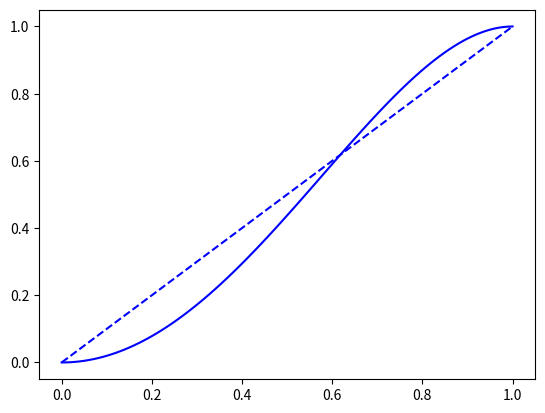

Source code (Python): (Note: this script raises an exception after producing the figure.)
#encoding:utf-8
#русский комментарий
import math
import matplotlib.pyplot as plt
import numpy as np


def f(x):
    return 2*x**2 - x**4


def plot_iteration(n, x0, ax):
    x = x0
    y = f(x)
    color = 'black'
    x_points = []
    y_points = []
    for i in xrange(n):
        x_points.extend([x, y])
        y_points.extend([y, y])
        x = y
        y = f(x)
    ax.plot(x_points, y_points, '-', color=color, label='iteration')

x = np.linspace(0,1,100)
y = f(x)


fig, ax = plt.subplots()
ax.plot(x,y, '-', color='b', label='$y = x^2 - x^4$')
ax.plot(x,x, '--', color='b', label='$y = x$')
x0 = (math.sqrt(5) - 1)/2 - 0.1
plot_iteration(10, x0, ax)

start_circle = plt.Circle((x0, f(x0)), 0.01, color='b', alpha=1, zorder=10)   
ax.add_artist(start_circle)
ax.legend(loc=2)

plt.xlim(0,1)
plt.ylim(0,1)

plt.show()
